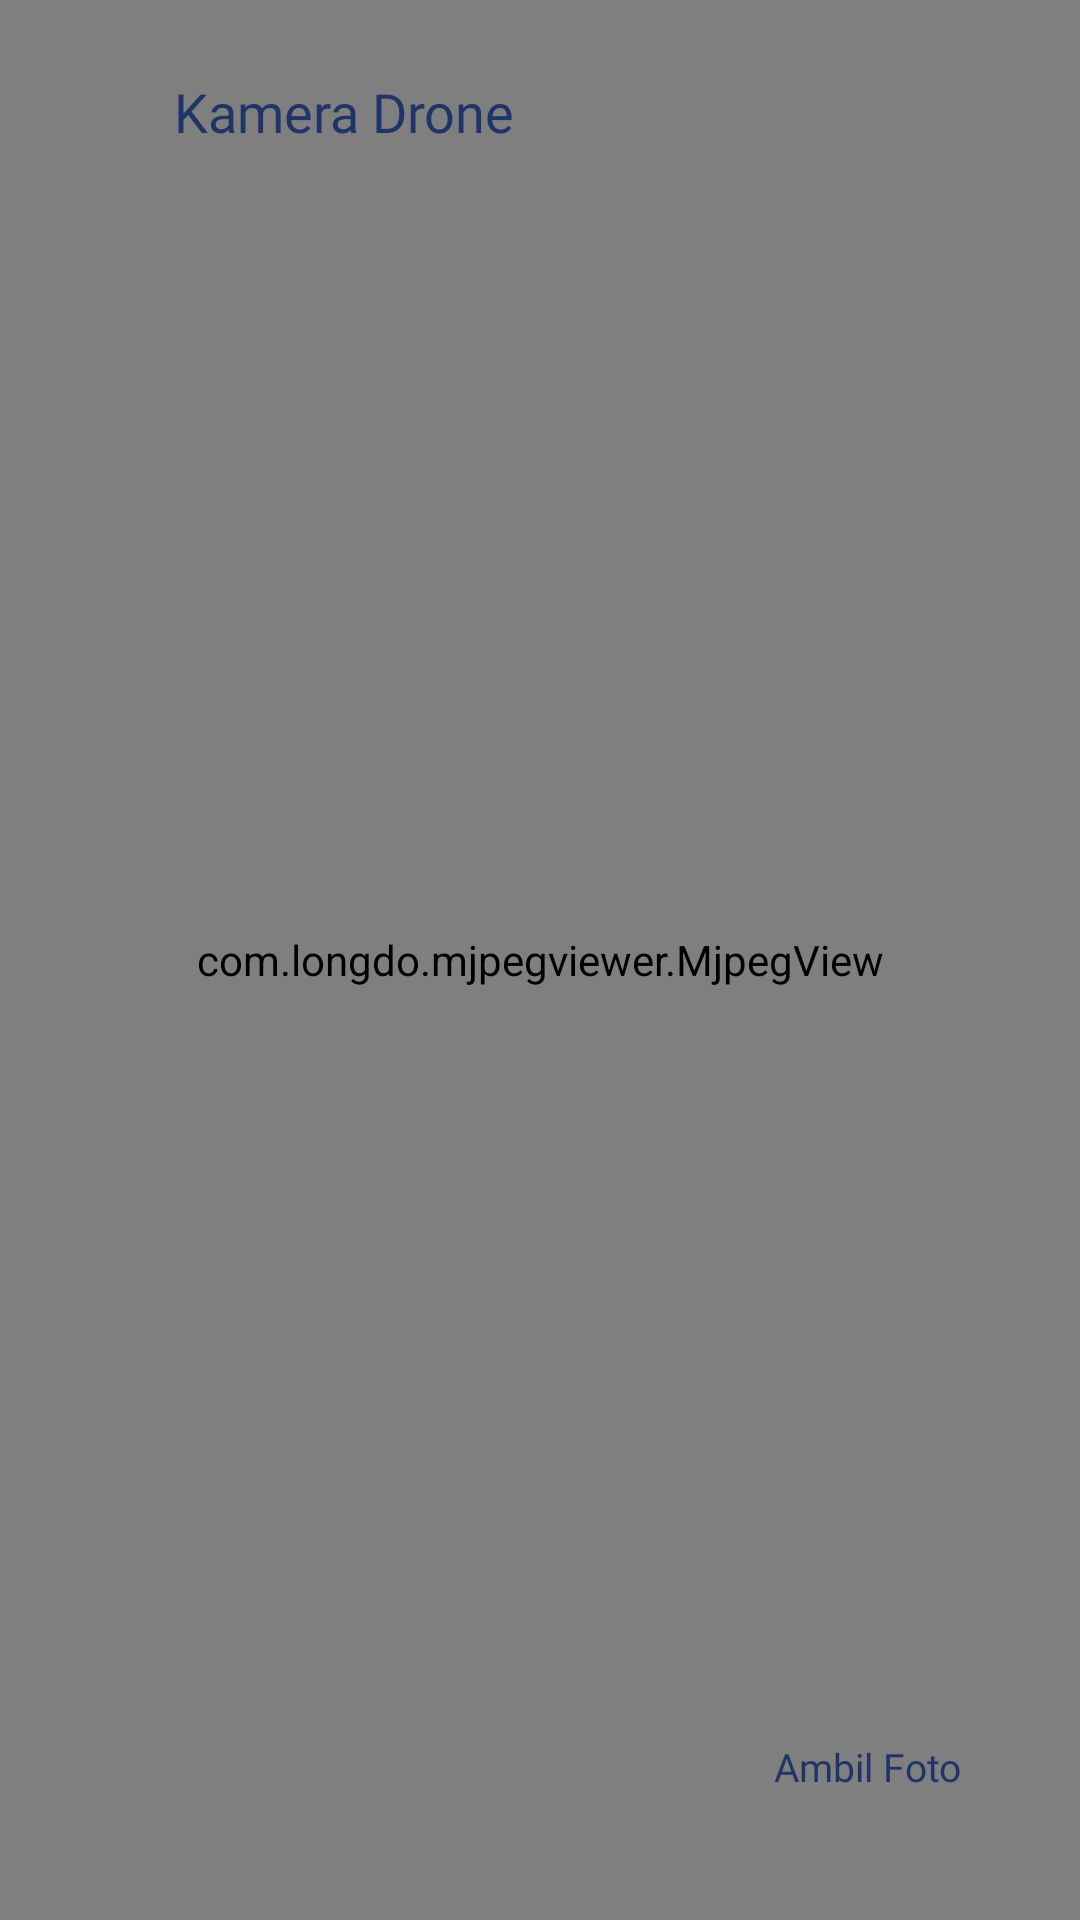

Reconstruct the res/layout file that produces this screen, plus the resources it refers to.
<!-- AndroidManifest.xml: application theme Theme.AplikasiPKM.Splash -->
<!-- res/layout/fragment_drone_cam.xml -->
<?xml version="1.0" encoding="utf-8"?>
<androidx.constraintlayout.widget.ConstraintLayout xmlns:android="http://schemas.android.com/apk/res/android"
    xmlns:tools="http://schemas.android.com/tools"
    android:layout_width="match_parent"
    android:layout_height="match_parent"
    xmlns:app="http://schemas.android.com/apk/res-auto"
    tools:context=".ui.dronecam.DroneCamFragment">

    <com.longdo.mjpegviewer.MjpegView
        android:id="@+id/view_drone_cam"
        android:layout_width="match_parent"
        android:layout_height="match_parent"
        app:layout_constraintTop_toTopOf="parent"
        app:layout_constraintBottom_toBottomOf="parent"
        app:layout_constraintEnd_toEndOf="parent"/>

    <androidx.appcompat.widget.AppCompatImageButton
        android:id="@+id/ib_back"
        android:layout_width="26dp"
        android:layout_height="26dp"
        android:layout_marginTop="24dp"
        android:layout_marginStart="24dp"
        android:background="@drawable/ic_arrow_back"
        app:layout_constraintStart_toStartOf="parent"
        app:layout_constraintTop_toTopOf="parent"/>

    <androidx.appcompat.widget.AppCompatTextView
        style="@style/MyTextView.SansSerif.Medium.Black.H3"
        android:layout_width="wrap_content"
        android:layout_height="wrap_content"
        android:text="@string/kamera_drone"
        android:textSize="18sp"
        android:textColor="@color/blue"
        android:layout_marginStart="8dp"
        android:fontFamily="@font/sans_bold"
        app:layout_constraintTop_toTopOf="@id/ib_back"
        app:layout_constraintStart_toEndOf="@id/ib_back"
        app:layout_constraintBottom_toBottomOf="@id/ib_back"/>

    <androidx.appcompat.widget.AppCompatButton
        android:id="@+id/btn_capture"
        style="@style/BtnSaveStyle"
        android:layout_marginEnd="24dp"
        android:layout_marginBottom="32dp"
        android:layout_width="94dp"
        android:layout_height="38dp"
        android:textSize="13sp"
        android:text="@string/ambil_foto"
        app:layout_constraintBottom_toBottomOf="parent"
        app:layout_constraintEnd_toEndOf="parent"/>




</androidx.constraintlayout.widget.ConstraintLayout>
<!-- resources referenced by this layout -->
<resources>
  <color name="blue">#1F3469</color>
  <string name="ambil_foto">Ambil Foto</string>
  <string name="kamera_drone">Kamera Drone</string>
  <style name="BtnSaveStyle">
          <item name="android:layout_width">74dp</item>
          <item name="android:layout_height">26dp</item>
          <item name="android:background">@drawable/btn_save_bg</item>
          <item name="android:text">@string/simpan</item>
          <item name="android:textAllCaps">false</item>
          <item name="android:textColor">@color/blue</item>
          <item name="android:fontFamily">@font/sans_medium</item>
          <item name="android:textSize">11sp</item>
      </style>
  <style name="MyTextView.SansSerif.Medium.Black.H3">
          <item name="android:textSize">15sp</item>
      </style>
  <style name="Theme.AplikasiPKM.Splash">
          <item name="android:windowFullscreen">true</item>
      </style>
  <string name="simpan">Simpan</string>
</resources>
